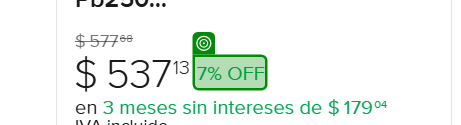
Task: Process to receive the URL of a product in Mercado Libre web site, daily review of the price and inform by email the status of it.
Workflow: GetText1

Step 1: get-text from the element (msedge.exe)

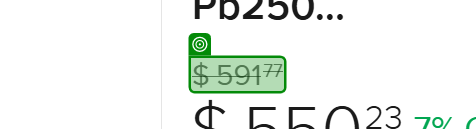
Step 2: get-text from the s in window 'Partsrun Pb250 Coil Id C + Bota Aa Para Echo Es-250 Pb250... | Meses sin interés' (msedge.exe)

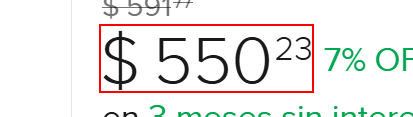
Step 3: Find Element -Selector IMG on the element

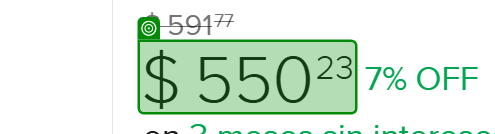
Step 4: get-text from the element in window 'Partsrun Pb250 Coil Id C + Bota Aa Para Echo Es-250 Pb250... | Meses sin interés' (msedge.exe)

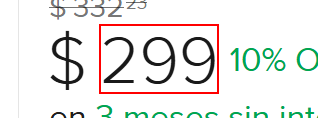
Step 5: Find Element - Selector Price on the element in window '2 Piezas Foco 9005 65w Halogeno Hella Original | Meses sin interés' (msedge.exe)

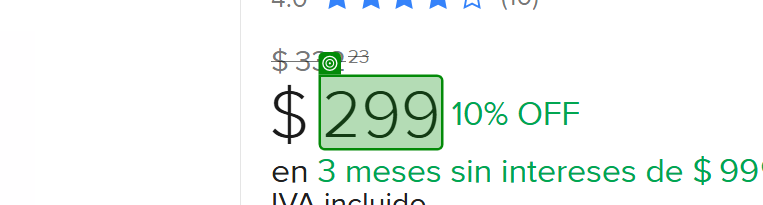
Step 6: get-text from the element in window '2 Piezas Foco 9005 65w Halogeno Hella Original | Meses sin interés' (msedge.exe)
